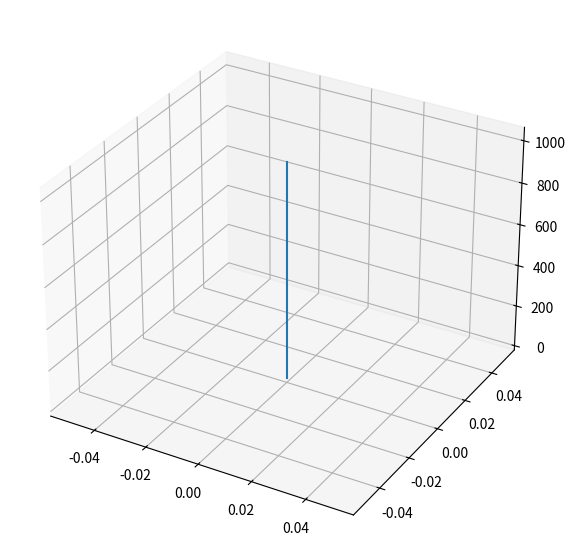

The matplotlib source for this figure:
import numpy as np
from matplotlib import pyplot as plt
dt = 0.1  # Time step
T = 10  # Total time
omega = 1.0  # Angular velocity (rad/s)
acc_z = 1.0  # Linear acceleration along z-axis (m/s^2)

# Time array
time = np.arange(0, T + dt, dt)

# Delta orientation (rotation vector in IMU frame)
delta_orientation = np.zeros((len(time), 3))
delta_orientation[:, 2] = omega * dt  # Incremental yaw rotation around z-axis

# Filtered acceleration in the IMU frame
filtered_acceleration = np.zeros((len(time), 3))
filtered_acceleration[:, 2] = acc_z + 9.81

# Initialize variables
t_prev = time[0]
vel_prev = np.zeros(3)  # Initial velocity (assume zero)
position = [np.zeros(3)]  # Initial position (at origin)
total_rotation = np.eye(3)  # Initial orientation (identity matrix)

# Gravity in world frame
gravity_world = np.array([0, 0, -9.81])  # Downward acceleration due to gravity

def rotation_matrix(roll, pitch, yaw):
    """
    """
    c_yaw, s_yaw = np.cos(yaw), np.sin(yaw)  # cos(α), sin(α)
    c_pitch, s_pitch = np.cos(pitch), np.sin(pitch)  # cos(β), sin(β)
    c_roll, s_roll = np.cos(roll), np.sin(roll)  # cos(γ), sin(γ)
    
    # Rotation matrix computation
    R = np.array([
        [c_yaw * c_pitch, c_yaw * s_pitch * s_roll - s_yaw * c_roll, c_yaw * s_pitch * c_roll + s_yaw * s_roll],
        [s_yaw * c_pitch, s_yaw * s_pitch * s_roll + c_yaw * c_roll, s_yaw * s_pitch * c_roll - c_yaw * s_roll],
        [-s_pitch, c_pitch * s_roll, c_pitch * c_roll]
    ])
    
    return R

# Loop through data
for t, d_orient, ac in zip(time[1:], delta_orientation[1:], filtered_acceleration[1:]):
    dt = t - t_prev
    delta_rot = rotation_matrix(*d_orient)  
    total_rotation = delta_rot @ total_rotation 
    acc_world = total_rotation @ ac - gravity_world
    vel = vel_prev + acc_world * dt
    new_pos = position[-1] + vel * dt
    position.append(new_pos)
    vel_prev = vel
    t_prev = t

position = np.array(position)

fig = plt.figure(figsize=(10, 7))
ax = fig.add_subplot(111, projection='3d')
# Plot the trajectory
ax.plot(position[:,0], position[:,1], position[:,2], label="Trajectory")